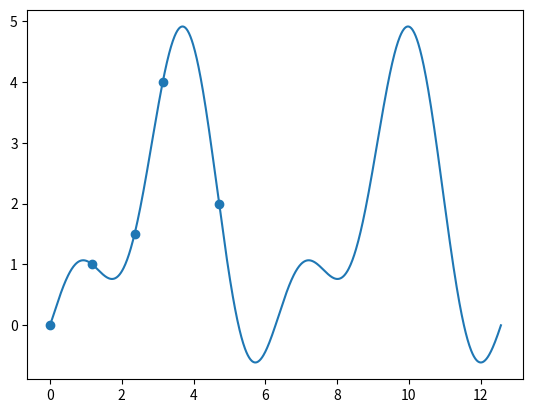

Recreate this plot in Python.
import math
import numpy as np
import matplotlib.pyplot as plt

nodes = np.array([0, 1.5, 3, 4, 6])
vals = np.array([0, 1, 1.5, 4, 2])
A = np.ones([5, 5])

nodes_changed = (2 * np.pi) / 8 * nodes

A = np.ones([5, 5])
for i in range (5):
    for j in range (1, 5):
        if(j % 2 != 0):
            A[i, j] = np.cos((math.floor(j / 2) + 1) * nodes_changed[i])
        else:
            A[i, j] = np.sin(j / 2 * nodes_changed[i])


sol = np.linalg.solve(A, vals)

def poly(x):
    return sol[0] + sol[1] * np.cos(x) + sol[2] * np.sin(x) + sol[3] * np.cos(2 * x) + sol[4] * np.sin(2 * x)

x_axis = np.linspace(0, 4 * np.pi, 1000)
plt.plot(x_axis, poly(x_axis))
plt.scatter(nodes_changed, vals)
plt.show()
